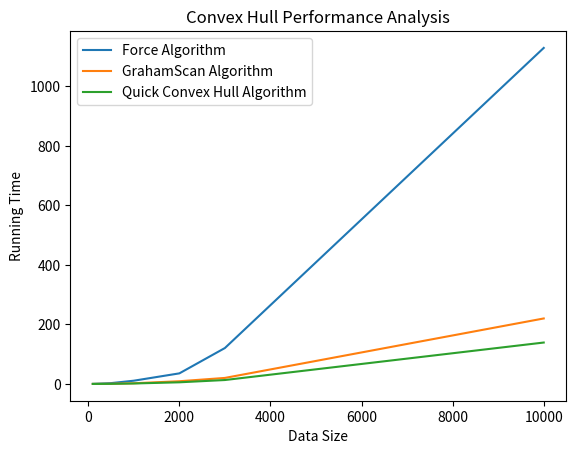

This figure's Python source: (Note: this script raises an exception after producing the figure.)
import matplotlib.pyplot as plt
import math


def imshow_with_lines(convex, title):

    centralx = sum(point[0] for point in convex.convex_list) / len(convex.convex_list)
    centraly = sum(point[1] for point in convex.convex_list) / len(convex.convex_list)
    convex.convex_list.sort(key=lambda point: math.atan2(point[0] - centralx, point[1] - centraly))

    tuple_list = []
    # Make the tuple of list of hull
    for i in range(0, len(convex.convex_list)):
        if i == len(convex.convex_list) - 1:
            tuple_list.append([convex.convex_list[i], convex.convex_list[0]])
        else:
            tuple_list.append([convex.convex_list[i], convex.convex_list[i + 1]])

    for i in range(0, len(tuple_list)):
        list_of_x = [tuple_list[i][0][0], tuple_list[i][1][0]]
        list_of_y = [tuple_list[i][0][1], tuple_list[i][1][1]]
        plt.plot(list_of_x, list_of_y, color="red")

    x1 = convex.points.data[:, 0]
    y1 = convex.points.data[:, 1]
    x2 = convex.convex[:, 0]
    y2 = convex.convex[:, 1]
    plt.scatter(x1, y1, color='blue')
    plt.scatter(x2, y2, color='red')
    plt.xlim(convex.num_range[0] - 5, convex.num_range[1] + 5)
    plt.ylim(convex.num_range[0] - 5, convex.num_range[1] + 5)
    plt.axis()
    plt.title(title)
    plt.xlabel("x")
    plt.ylabel("y")
    plt.savefig("../images/" + title + ".png")
    plt.show()


def imshow_performance(x, y, labels, title):
    for i in range(len(y)):
        x1 = x
        y1 = y[i]
        plt.plot(x1, y1, '', label=labels[i])
    plt.title(title)
    plt.legend(loc='upper left')
    plt.xlabel('Data Size')
    plt.ylabel('Running Time')
    plt.savefig("../images/" + title + ".png")
    plt.show()

if __name__ == "__main__":
    imshow_performance([100, 500, 1000, 2000, 3000, 10000],
                       [[0.1348590850830078, 2.7059173583984375, 10.860055446624756, 35.501171350479126,
                         120.68936848640442, 1129.4572291374207],
                        [0.023562192916870117, 0.5626771450042725, 2.2164735794067383, 9.022538423538208,
                         20.19269299507141, 220.06193947792053],
                        [0.015541791915893555, 0.34238338470458984, 1.515127182006836, 5.461269378662109,
                         13.125714540481567, 139.1292941570282]],
                       ["Force Algorithm", "GrahamScan Algorithm", "Quick Convex Hull Algorithm"],
                       "Convex Hull Performance Analysis")

    imshow_performance([100, 200, 500, 1000, 2000, 5000],
                       [[0.0010025501251220703, 0.0034754276275634766, 0.024565696716308594, 0.12875795364379883,
                         0.4296834468841553, 2.177133560180664],
                        [0.2601943016052246, 0.6241929531097412, 3.1645920276641846, 13.585261344909668,
                         57.49008822441101, 514.7037694454193]],
                       ["Greedy Algorithm", "Linear Programming Algorithm"], "Set Covering Performance Analysis")

